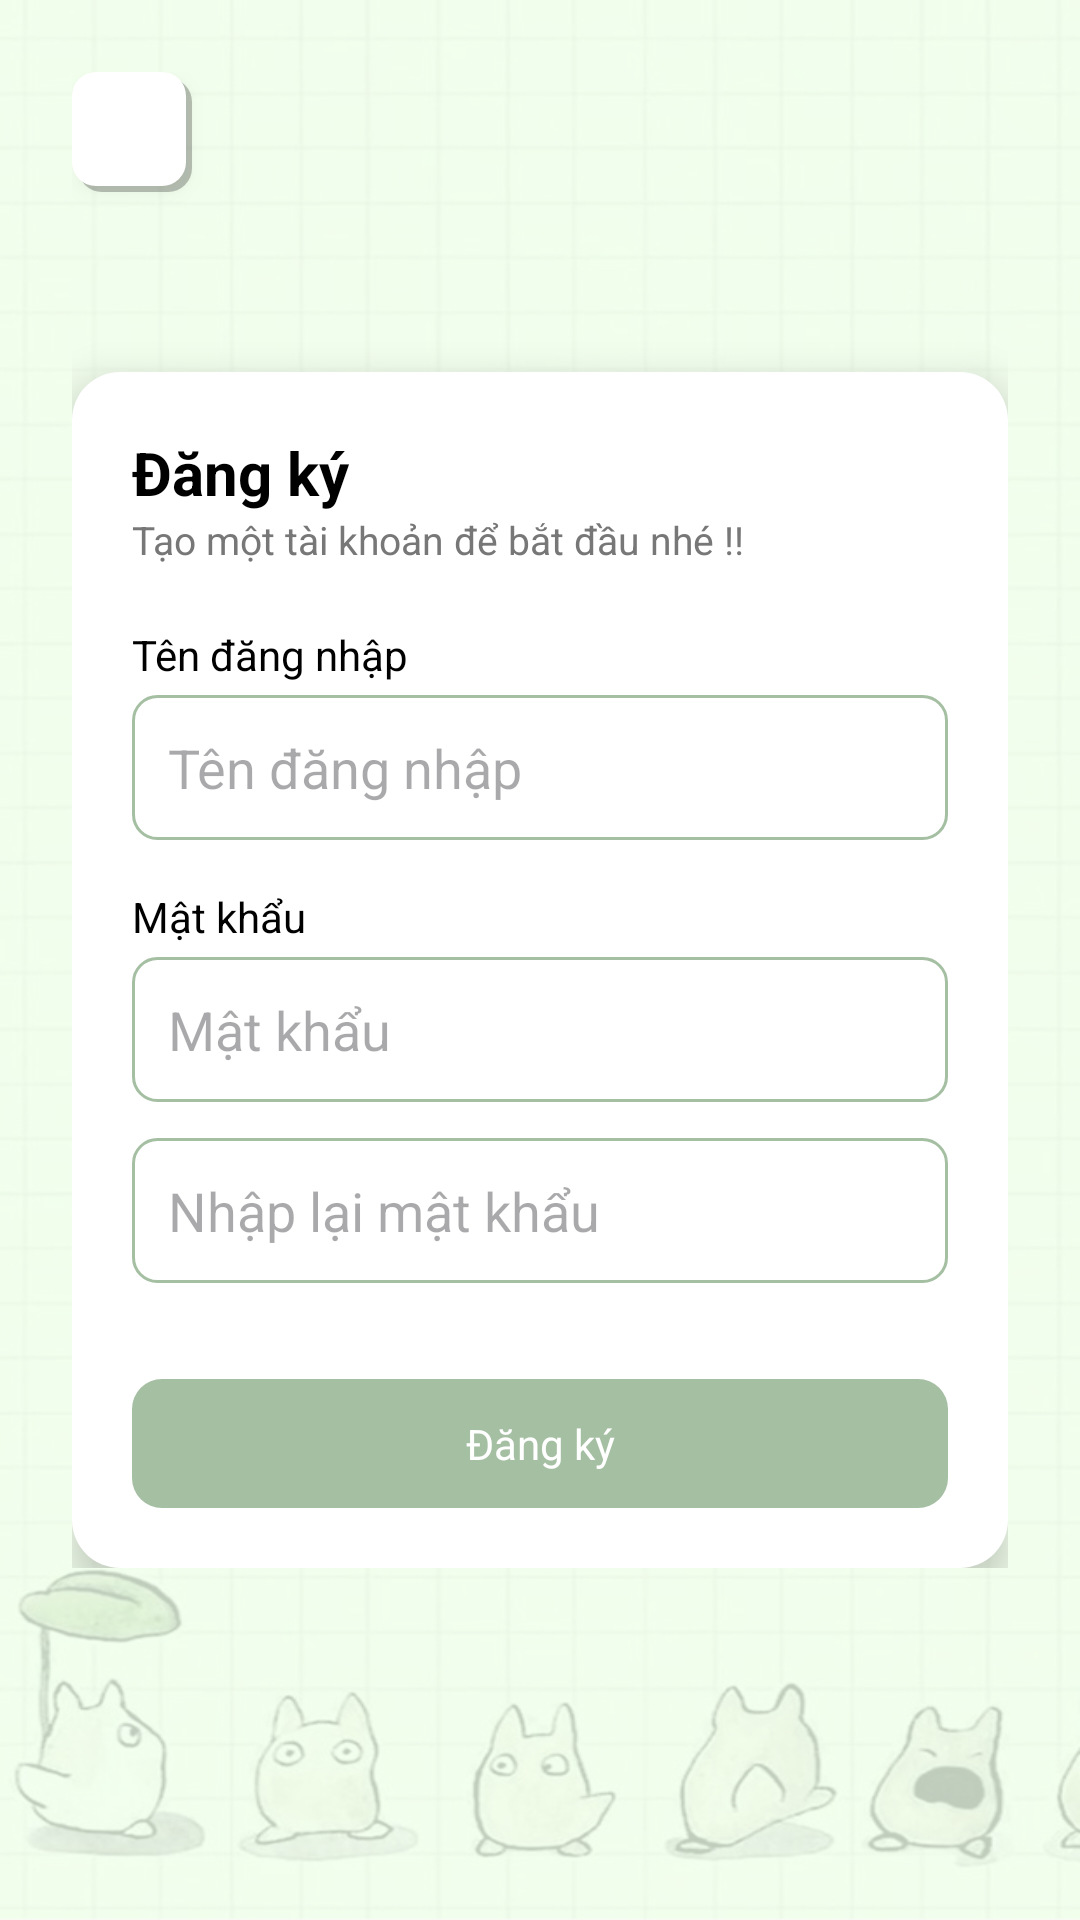

Android layout source for this screen:
<!-- AndroidManifest.xml: application theme Theme.TruyenGo -->
<!-- res/layout/register_page.xml -->
<?xml version="1.0" encoding="utf-8"?>
<ScrollView xmlns:android="http://schemas.android.com/apk/res/android"
    xmlns:app="http://schemas.android.com/apk/res-auto"
    xmlns:tools="http://schemas.android.com/tools"
    android:layout_width="match_parent"
    android:layout_height="match_parent"
    android:background="@drawable/background"
    android:fitsSystemWindows="true"
    tools:context=".RegisterActivity">

    <LinearLayout
        android:layout_width="match_parent"
        android:layout_height="wrap_content"
        android:orientation="vertical"
        android:padding="24dp"
        android:gravity="center_horizontal">

        
        <ImageButton
            android:id="@+id/btnBack"
            android:layout_width="40dp"
            android:layout_height="40dp"
            android:src="@drawable/baseline_arrow_back_24"
            android:contentDescription="@string/back"
            android:layout_gravity="start"
            android:background="@drawable/button_white_shadow"
            android:padding="8dp"
            android:scaleType="center"
            android:elevation="4dp"
            app:srcCompat="@drawable/baseline_arrow_back_24" />

        
        <LinearLayout
            android:layout_width="match_parent"
            android:layout_height="wrap_content"
            android:layout_marginTop="60dp"
            android:orientation="vertical"
            android:padding="20dp"
            android:background="@drawable/white_box"
            android:elevation="8dp">

            
            <TextView
                android:layout_width="wrap_content"
                android:layout_height="wrap_content"
                android:text="Đăng ký"
                android:textSize="20sp"
                android:textStyle="bold"
                android:textColor="#000000" />

            <TextView
                android:layout_width="wrap_content"
                android:layout_height="wrap_content"
                android:text="Tạo một tài khoản để bắt đầu nhé !!"
                android:textSize="13sp"
                android:textColor="#777777"
                android:layout_marginBottom="20dp" />

            
            <TextView
                android:layout_width="wrap_content"
                android:layout_height="wrap_content"
                android:text="Tên đăng nhập"
                android:textColor="#000000"
                android:textSize="14sp"
                android:layout_marginBottom="4dp" />

            <EditText
                android:id="@+id/etUsername"
                android:layout_width="match_parent"
                android:layout_height="wrap_content"
                android:hint="Tên đăng nhập"
                android:background="@drawable/edittext_style"
                android:padding="12dp"
                android:layout_marginBottom="16dp" />

            
            <TextView
                android:layout_width="wrap_content"
                android:layout_height="wrap_content"
                android:text="Mật khẩu"
                android:textColor="#000000"
                android:textSize="14sp"
                android:layout_marginBottom="4dp" />

            <EditText
                android:id="@+id/etPassword"
                android:layout_width="match_parent"
                android:layout_height="wrap_content"
                android:hint="Mật khẩu"
                android:inputType="textPassword"
                android:background="@drawable/edittext_style"
                android:padding="12dp"
                android:layout_marginBottom="12dp" />

            <EditText
                android:id="@+id/etConfirmPassword"
                android:layout_width="match_parent"
                android:layout_height="wrap_content"
                android:hint="Nhập lại mật khẩu"
                android:inputType="textPassword"
                android:background="@drawable/edittext_style"
                android:padding="12dp"
                android:layout_marginBottom="24dp" />

            
            <TextView
                android:layout_width="match_parent"
                android:layout_height="wrap_content"
                android:id="@+id/btnRegister"
                android:text="Đăng ký"
                android:textAllCaps="false"
                android:textColor="@android:color/white"
                android:padding="12dp"
                android:gravity="center"
                android:background="@drawable/btn_style"
                android:layout_marginTop="8dp"
                />
        </LinearLayout>
    </LinearLayout>
</ScrollView>
<!-- resources referenced by this layout -->
<resources>
  <!-- drawable background: png bitmap (drawable, 239611 bytes) -->
  <!-- drawable btn_style (drawable) -->
  <?xml version="1.0" encoding="utf-8"?>
  <shape xmlns:android="http://schemas.android.com/apk/res/android"
      android:shape="rectangle">
      <solid android:color="#A5BFA3"/>
      <corners android:radius="10dp"/>
  </shape>
  <!-- drawable button_white_shadow (drawable) -->
  <?xml version="1.0" encoding="utf-8"?>
  <layer-list xmlns:android="http://schemas.android.com/apk/res/android">
      
      <item
          android:left="2dp"
          android:top="2dp">
          <shape android:shape="rectangle">
              <solid android:color="#40000000" />
              <corners android:radius="8dp" />
          </shape>
      </item>
  
      
      <item
          android:right="2dp"
          android:bottom="2dp">
          <shape android:shape="rectangle">
              <solid android:color="#FFFFFF" />
              <corners android:radius="8dp" />
          </shape>
      </item>
  </layer-list>
  <!-- drawable edittext_style (drawable) -->
  <?xml version="1.0" encoding="utf-8"?>
      <shape xmlns:android="http://schemas.android.com/apk/res/android"
          android:shape="rectangle">
          <solid android:color="#FFFFFF"/>
          <stroke android:color="#A5BFA3" android:width="1dp"/>
          <corners android:radius="8dp"/>
      </shape>
  <!-- drawable white_box (drawable) -->
  <?xml version="1.0" encoding="utf-8"?>
  <shape xmlns:android="http://schemas.android.com/apk/res/android"
      android:shape="rectangle">
      <solid android:color="#FFFFFF" />
      <corners android:radius="16dp" />
      <padding android:left="12dp" android:right="12dp" android:top="12dp" android:bottom="12dp"/>
  </shape>
  <style name="Theme.TruyenGo" parent="Base.Theme.TruyenGo" />
  <style name="Base.Theme.TruyenGo" parent="Theme.Material3.DayNight.NoActionBar">
          
          
      </style>
</resources>
